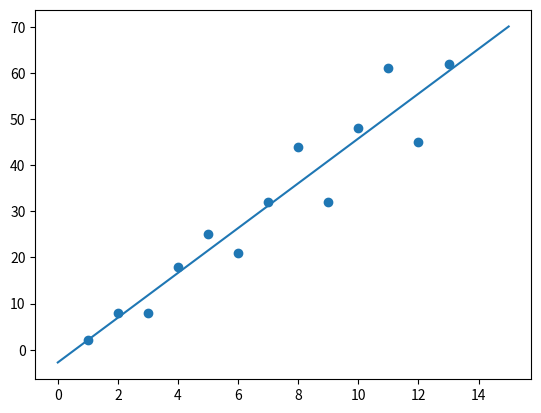

This figure's Python source:
import numpy as np
from numpy import mean
import matplotlib.pyplot as plot

x = np.array(range(1, 14))
y = np.array([2, 8, 8, 18, 25, 21, 32, 44, 32, 48, 61, 45, 62])

a = (mean(x)*mean(y) - mean(x*y)) / (mean(x) ** 2 - mean( x ** 2 ))
b = mean(y) - a*mean(x)

plot.scatter( x, y )
plot.plot( [0, 15], [b, 15*a+b] )
plot.show()